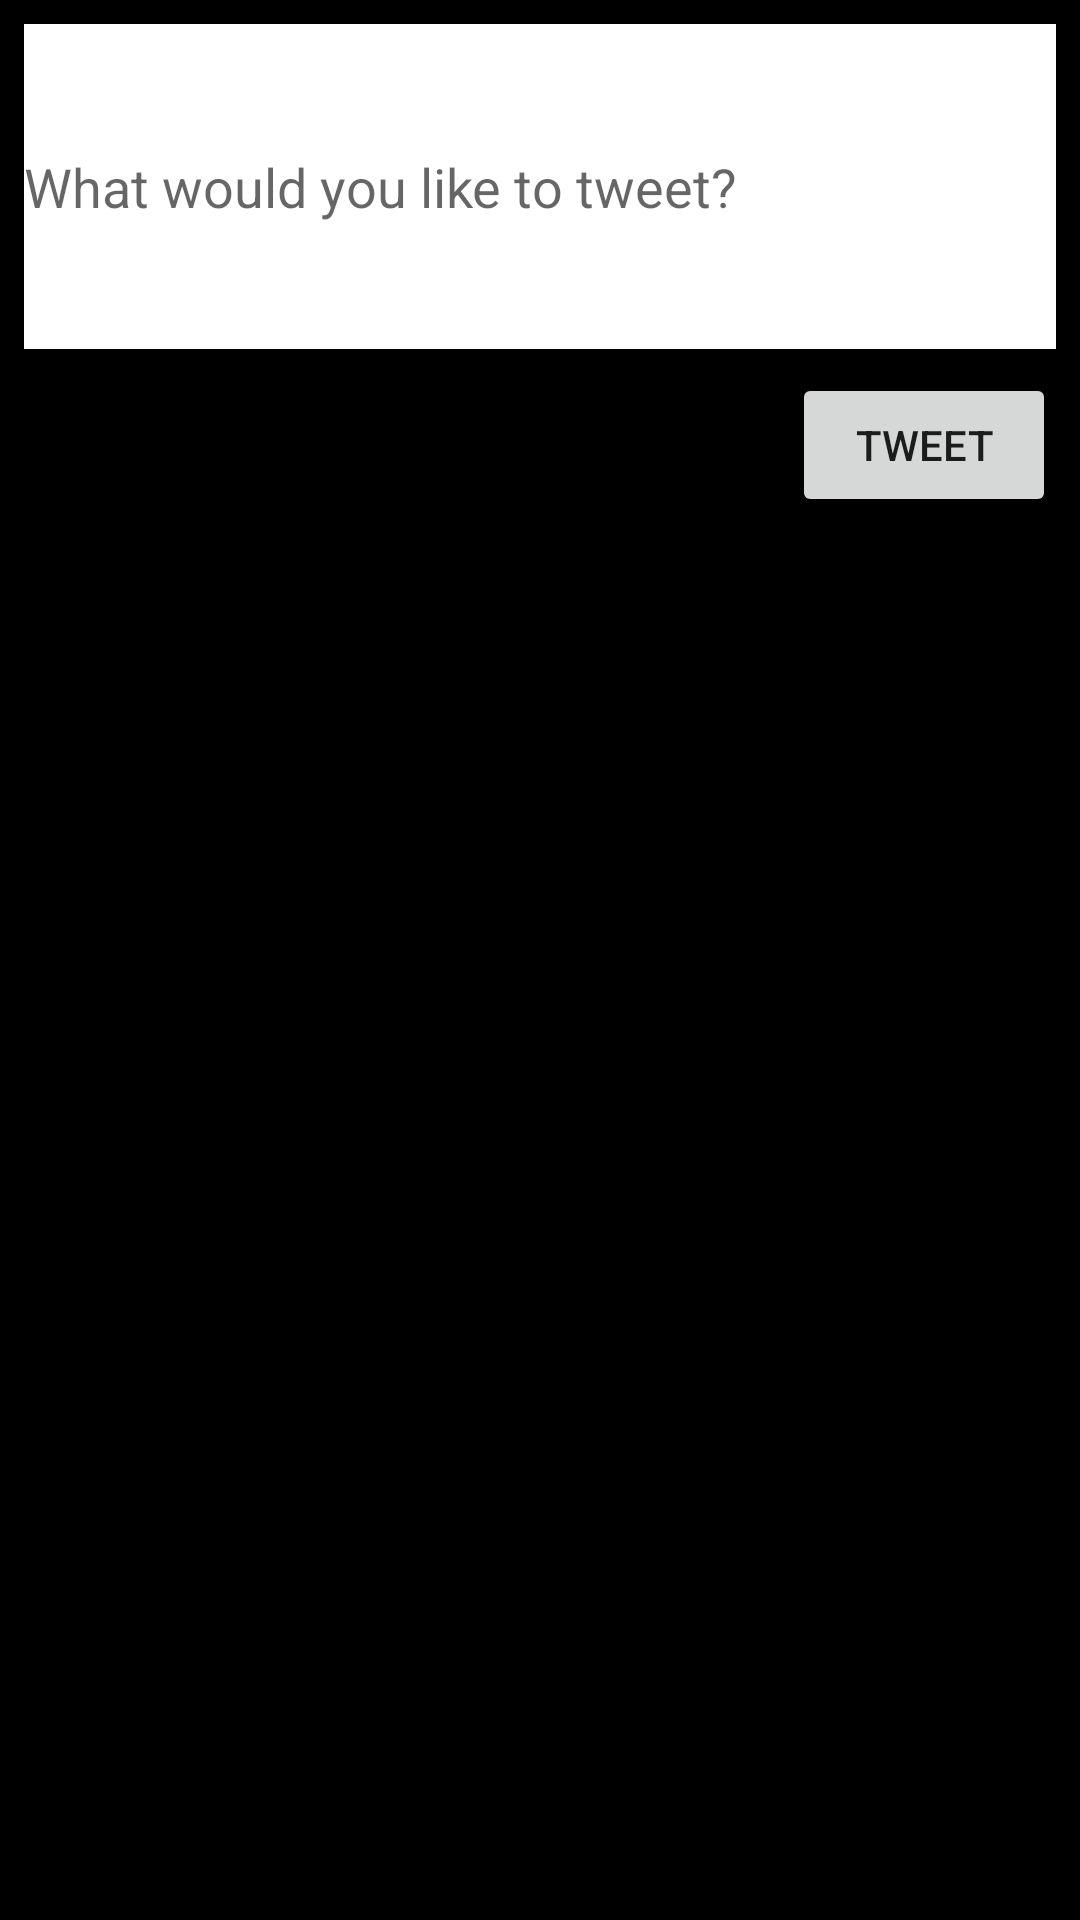

Write the Android layout XML for this screen, with the resource values it uses.
<!-- AndroidManifest.xml: application theme AppTheme -->
<!-- res/layout/activity_compse.xml -->
<?xml version="1.0" encoding="utf-8"?>
<android.support.constraint.ConstraintLayout xmlns:android="http://schemas.android.com/apk/res/android"
    xmlns:app="http://schemas.android.com/apk/res-auto"
    xmlns:tools="http://schemas.android.com/tools"
    android:background="#000000"
    android:layout_width="match_parent"
    android:layout_height="match_parent"
    tools:context=".ComposeActivity">


    <EditText
        android:id="@+id/et_Compose"
        android:layout_width="0dp"
        android:layout_height="wrap_content"
        android:layout_marginStart="8dp"
        android:layout_marginTop="8dp"
        android:layout_marginEnd="8dp"
        android:background="#ffffff"
        android:ems="10"
        android:hint="What would you like to tweet?"
        android:inputType="textMultiLine"
        android:minLines="5"
        app:layout_constraintEnd_toEndOf="parent"
        app:layout_constraintStart_toStartOf="parent"
        app:layout_constraintTop_toTopOf="parent" />

    <Button
        android:id="@+id/btnTweet"
        android:layout_width="wrap_content"
        android:layout_height="wrap_content"
        android:layout_marginTop="8dp"
        android:layout_marginEnd="8dp"
        android:text="@string/Tweet"
        app:layout_constraintEnd_toEndOf="parent"
        app:layout_constraintTop_toBottomOf="@+id/et_Compose" />

</android.support.constraint.ConstraintLayout>
<!-- resources referenced by this layout -->
<resources>
  <string name="Tweet">Tweet</string>
  <style name="AppTheme" parent="AppBaseTheme">
          
      </style>
  <style name="AppBaseTheme" parent="Theme.AppCompat.Light.DarkActionBar">
          <item name="colorPrimary">#65ffed</item>
          
      </style>
</resources>
